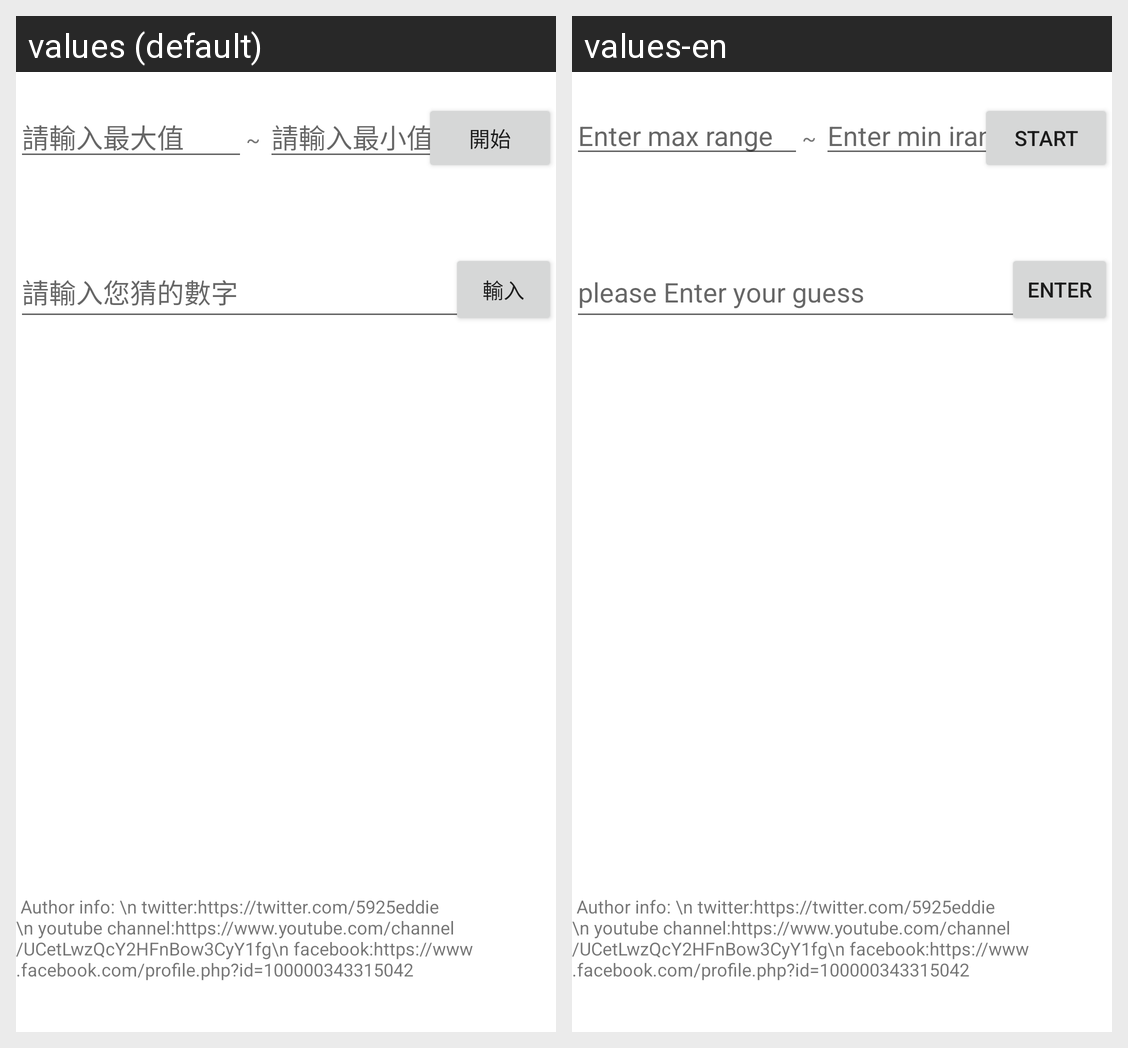

Here is an Android app screen in its default locale and in the app's own translations. Write out the translated-string differences for the strings that appear on this screen.
Android screen res/layout/activity_main.xml rendered under 2 locales, left to right: values (default), values-en. Device: Nexus 5 (rendered at 1080×1920; each locale shown at half size, 540×960, under a caption strip naming it); theme Theme.Guess_int.
Strings drawn on this screen, with the default value and each locale's value (text and hints the layout hard-codes, and strings that could not be matched under every locale, appear in the picture but are not listed):

max
  values: 請輸入最大值
  values-en: Enter max range

mix
  values: 請輸入最小值
  values-en: Enter min irange

start1
  values: 開始
  values-en: start

guessnum
  values: 請輸入您猜的數字
  values-en: please Enter your guess

start2
  values: 輸入
  values-en: Enter
